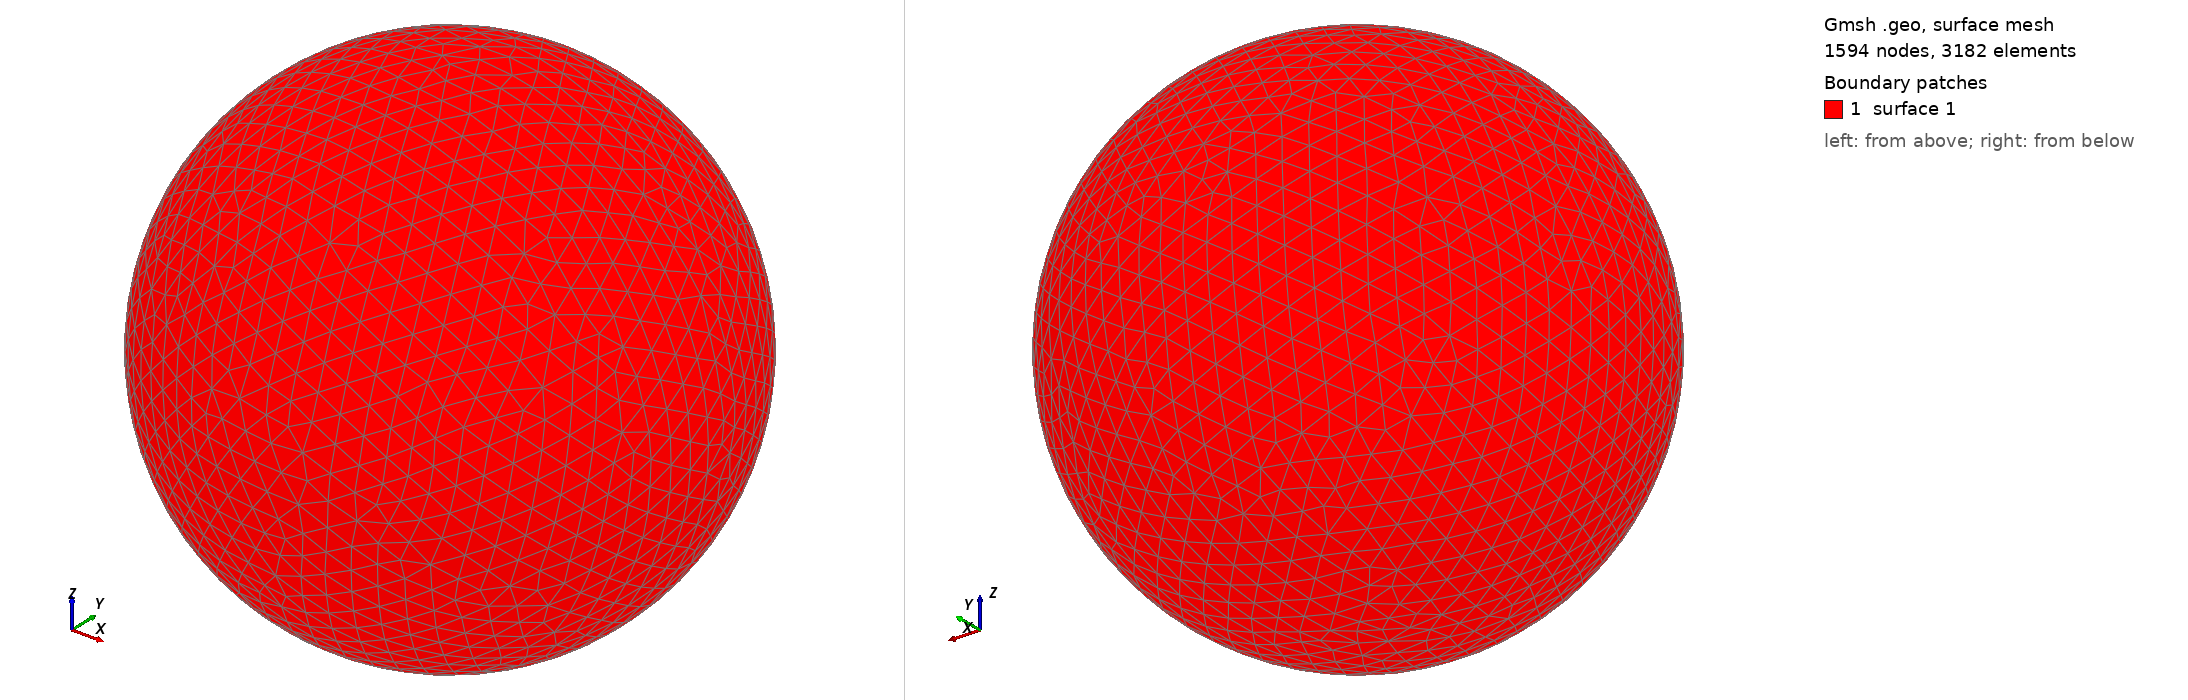

Gmsh geometry script, surface-meshed: 1594 nodes, 3182 surface elements. Boundary patches (legend numbers): 1 surface 1. Left view from above one corner, right view from below the opposite corner. The script declares no physical surfaces, so the legend lists its geometric surfaces. The drawing asked Gmsh for element sizes between 1% and 20% of the model's largest extent; the script's own settings can give other sizes.

=== shot1453.geo (drawn) ===
SetFactory("OpenCASCADE");
Point(1) = {0,0,0,0};
Sphere(1) = {0,0,0,0.05068000};
MeshSize{ PointsOf{ Surface{:}; } } = 0.005068000;
Mesh.ElementOrder=1;
Mesh.Format=39;
